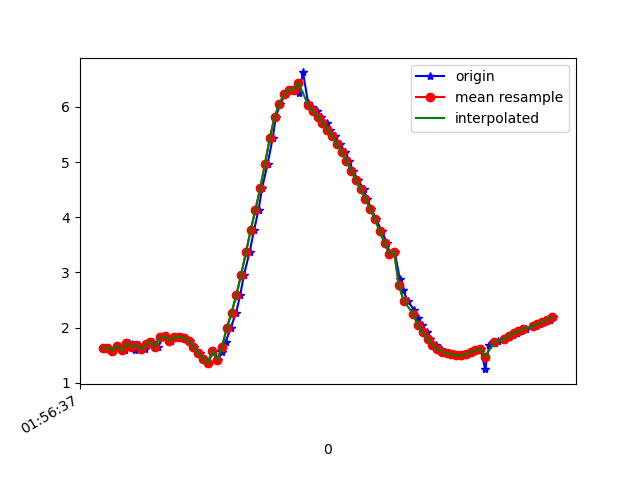

Source data for this figure (header and first rows):
1617760597338, 456233970944597, 1.6293018, -7.0926824, 6.563478
1617760597345, 456233990175367, 1.64, -7.039, 6.619
1617760597361, 456234009406137, 1.582, -7.105, 6.561
1617760597382, 456234028636907, 1.672, -7.075, 6.572
1617760597415, 456234047867677, 1.59, -7.063, 6.605
1617760597432, 456234067098447, 1.715, -7.107, 6.526
1617760597445, 456234086329217, 1.699, -7.073, 6.567
1617760597455, 456234105559987, 1.602, -7.206, 6.446
1617760597473, 456234124790757, 1.679, -7.238, 6.39
1617760597497, 456234144021527, 1.612, -7.333, 6.299
1617760597512, 456234163252297, 1.7, -7.543, 6.021
1617760597530, 456234182483067, 1.749, -7.733, 5.76
1617760597553, 456234201713837, 1.651, -8.112, 5.245
1617760597574, 456234220944607, 1.836, -8.598, 4.329
1617760597590, 456234240175377, 1.841, -9.019, 3.362
1617760597608, 456234259406147, 1.761, -9.415, 2.072
1617760597627, 456234278636917, 1.836, -9.607, 0.6069
1617760597653, 456234297867687, 1.835, -9.581, -0.937
1617760597665, 456234317098457, 1.813, -9.279, -2.579
1617760597688, 456234336329227, 1.754, -8.712, -4.131
1617760597704, 456234355559997, 1.656, -7.97, -5.456
1617760597728, 456234374790767, 1.535, -7.162, -6.511
1617760597741, 456234394021537, 1.432, -6.456, -7.233
1617760597760, 456234413252307, 1.362, -5.97, -7.651
1617760597786, 456234432483077, 1.582, -5.46, -7.983
1617760597804, 456234451713847, 1.422, -5.577, -7.932
1617760597820, 456234470944617, 1.559, -5.547, -7.927
1617760597836, 456234490175387, 1.749, -5.551, -7.885
1617760597856, 456234509406157, 1.992, -5.551, -7.827
1617760597879, 456234528636927, 2.273, -5.51, -7.779
1617760597896, 456234547867697, 2.591, -5.407, -7.752
1617760597912, 456234567098467, 2.959, -5.249, -7.729
1617760597935, 456234586329237, 3.364, -5.088, -7.67
1617760597954, 456234605560007, 3.764, -4.986, -7.551
1617760597973, 456234624790777, 4.14, -5.002, -7.34
1617760597988, 456234644021547, 4.531, -5.119, -7.022
1617760598011, 456234663252317, 4.973, -5.284, -6.586
1617760598032, 456234682483087, 5.435, -5.477, -6.042
1617760598045, 456234701713857, 5.817, -5.726, -5.423
1617760598064, 456234720944627, 6.059, -6.083, -4.726
1617760598086, 456234740175397, 6.231, -6.468, -3.921
1617760598109, 456234759406167, 6.315, -6.821, -3.105
1617760598124, 456234778636937, 6.306, -7.13, -2.33
1617760598141, 456234797867707, 6.244, -7.37, -1.655
1617760598159, 456234817098477, 6.624, -7.184, -0.7401
1617760598180, 456234836329247, 6.076, -7.643, -0.838
1617760598198, 456234855560017, 5.998, -7.73, -0.562
1617760598216, 456234874790787, 5.918, -7.807, -0.2363
1617760598236, 456234894021557, 5.82, -7.883, 0.1697
1617760598258, 456234913252327, 5.707, -7.942, 0.6264
1617760598273, 456234932483097, 5.585, -7.977, 1.098
1617760598293, 456234951713867, 5.464, -7.988, 1.541
1617760598312, 456234970944637, 5.33, -8.008, 1.87
1617760598335, 456234990175407, 5.182, -8.059, 2.059
1617760598353, 456235009406177, 5.016, -8.142, 2.142
1617760598368, 456235028636947, 4.845, -8.211, 2.27
1617760598388, 456235047867717, 4.677, -8.212, 2.594
1617760598413, 456235067098487, 4.504, -8.13, 3.106
1617760598426, 456235086329257, 4.331, -7.995, 3.655
1617760598445, 456235105560027, 4.158, -7.844, 4.151
1617760598465, 456235124790797, 3.96, -7.72, 4.556
... 38 more rows
